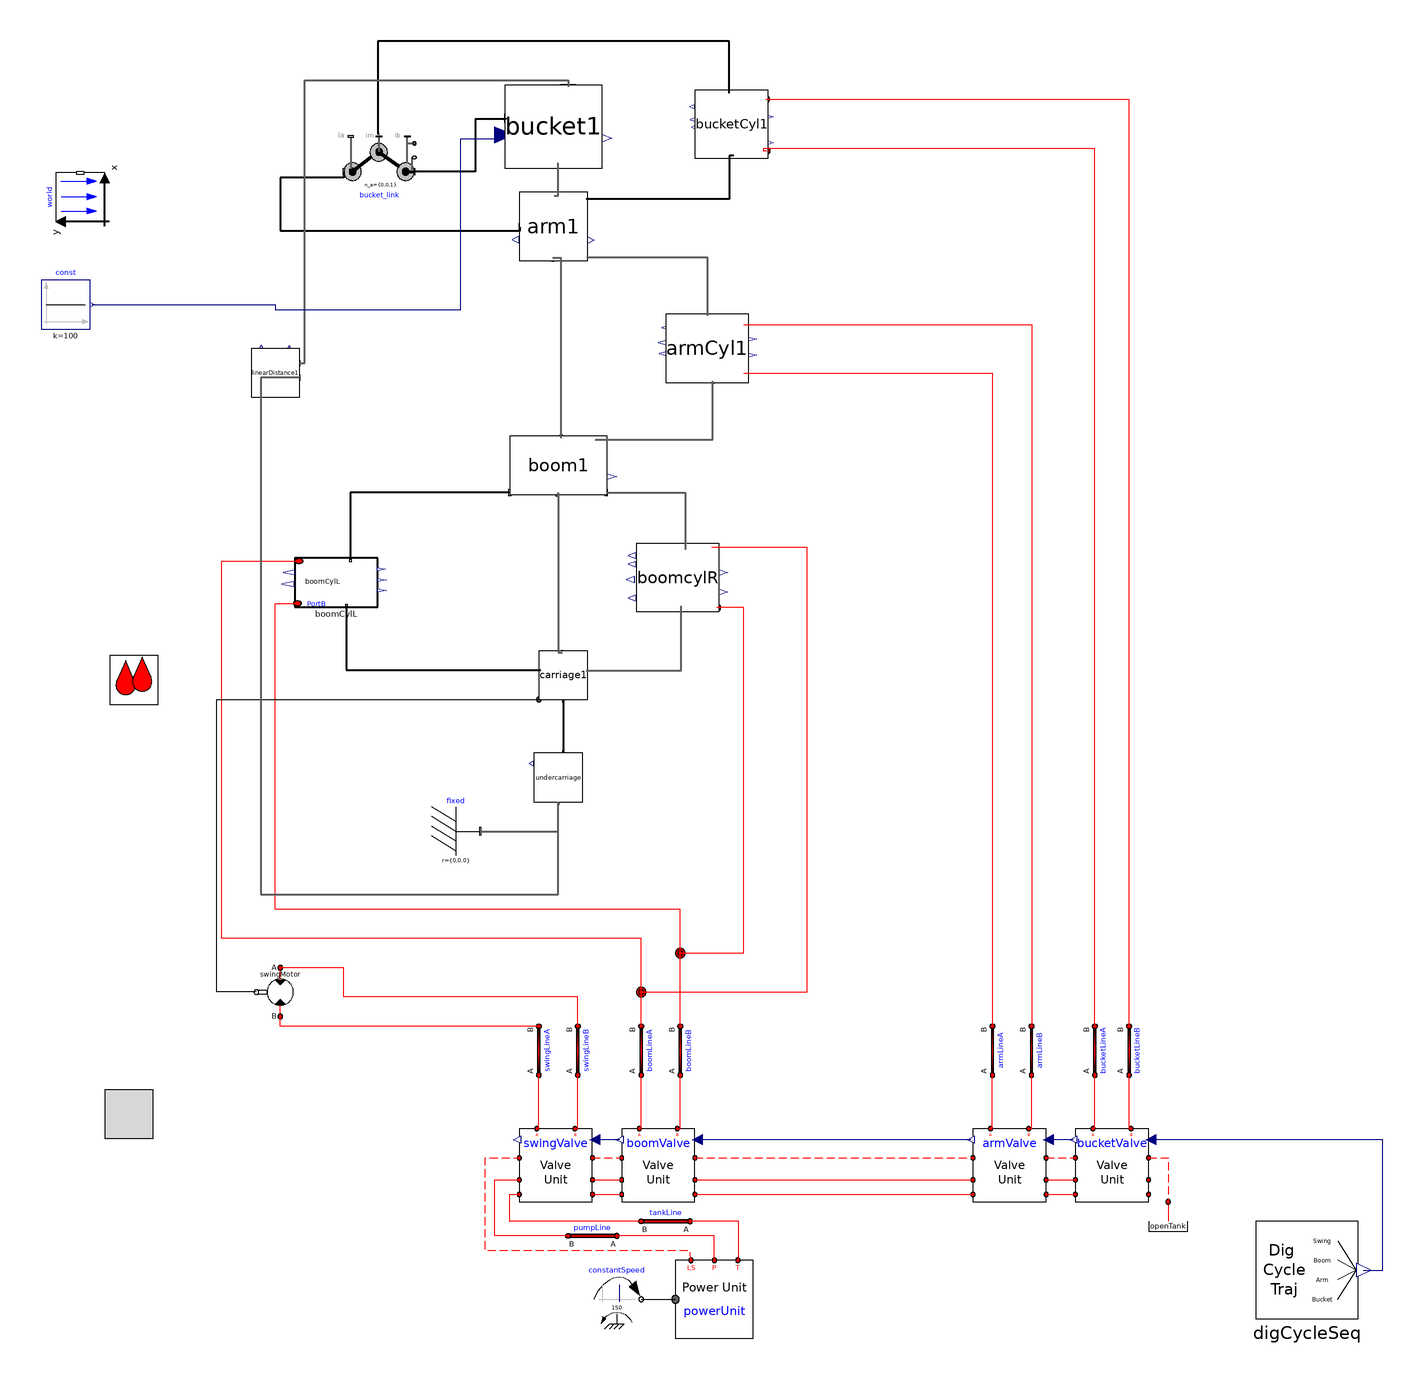

Above is the diagram view of the following Modelica model: its components placed by their Placement annotations and its connect equations drawn as lines.

model v009
      import cyPhy_Excavator = excavator_cyphy;
      extends Modelica.Icons.Example;

      OpenHydraulics.Examples.Excavator.SubSystems.DigCycleSeq digCycleSeq
        annotation (Placement(transformation(extent={{372,-174},{414,-134}},
              rotation=0)));

    //--------------------------------------------------------
    // HydraulicSubSyst equations
    //--------------------------------------------------------
    extends OpenHydraulics.Interfaces.PartialFluidCircuit;

      //parameter SI.
      parameter Modelica.SIunits.Length boom_s_init=1.19
      "Initial position of boom cylinder"
        annotation(Dialog(tab="Initialization",group="Actuator Positions"));
      parameter Modelica.SIunits.Length arm_s_init=0.71
      "Initial position of arm cylinder"
        annotation(Dialog(tab="Initialization",group="Actuator Positions"));
      parameter Modelica.SIunits.Length bucket_s_init=0.77
      "Initial position of bucket cylinder"
        annotation(Dialog(tab="Initialization",group="Actuator Positions"));

      // the main components

     OpenHydraulics.Components.MotorsPumps.Motor swingMotor(Dconst=0.3)
        annotation (Placement(transformation(
            origin={-28,-40},
            extent={{-10,-10},{10,10}},
            rotation=180)));

      // the valves
     OpenHydraulics.Examples.Excavator.SubSystems.LSValveUnit bucketValve(
        sizeOfInputs=4,
        inputIndex=4,
        q_nom=0.003)
        annotation (Placement(transformation(extent={{298,-126},{328,-96}},
              rotation=0)));

     OpenHydraulics.Examples.Excavator.SubSystems.LSValveUnit armValve(
        sizeOfInputs=4,
        inputIndex=3,
        q_nom=0.01)
        annotation (Placement(transformation(extent={{256,-126},{286,-96}},
              rotation=0)));

     OpenHydraulics.Examples.Excavator.SubSystems.LSValveUnit boomValve(
        sizeOfInputs=4,
        inputIndex=2,
        q_nom=0.01,
        q_fraction_A2T=0.4)
        annotation (Placement(transformation(extent={{112,-126},{142,-96}},
              rotation=0)));

     OpenHydraulics.Examples.Excavator.SubSystems.LSValveUnit swingValve(
        sizeOfInputs=4,
        q_nom=0.01,
        q_fraction_A2T=0.6,
        q_fraction_B2T=0.6)
        annotation (Placement(transformation(extent={{70,-126},{100,-96}},
              rotation=0)));

      // the LoadSensing pump and control circuitry
      Modelica.Mechanics.Rotational.Sources.ConstantSpeed constantSpeed(
          w_fixed=150,
          useSupport=false)
        annotation (Placement(transformation(extent={{100,-176},{120,-156}},
              rotation=0)));
      OpenHydraulics.Examples.Excavator.SubSystems.PowerUnit powerUnit
        annotation (Placement(transformation(extent={{134,-182},{166,-150}},
              rotation=0)));

      // the lines and junctions
      OpenHydraulics.Components.Lines.NJunction jB
        annotation (Placement(transformation(extent={{126,-34},{146,-14}},
              rotation=0)));

      OpenHydraulics.Components.Lines.NJunction jA
        annotation (Placement(transformation(extent={{110,-50},{130,-30}},
              rotation=0)));

      OpenHydraulics.Components.Lines.Line boomLineB(
        L=1,
        D=0.05,
        lineBulkMod=1e7)
        annotation (Placement(transformation(
            origin={136,-64},
            extent={{-10,-10},{10,10}},
            rotation=90)));

      OpenHydraulics.Components.Lines.Line boomLineA(
        L=1,
        D=0.05,
        lineBulkMod=1e7)
        annotation (Placement(transformation(
            origin={120,-64},
            extent={{-10,-10},{10,10}},
            rotation=90)));

      OpenHydraulics.Components.Lines.Line bucketLineB(
        L=1,
        D=0.05,
        lineBulkMod=1e7)
        annotation (Placement(transformation(
            origin={320,-64},
            extent={{-10,-10},{10,10}},
            rotation=90)));

      OpenHydraulics.Components.Lines.Line bucketLineA(
        L=1,
        D=0.05,
        lineBulkMod=1e7)
        annotation (Placement(transformation(
            origin={306,-64},
            extent={{-10,-10},{10,10}},
            rotation=90)));

      OpenHydraulics.Components.Lines.Line armLineA(
        L=1,
        D=0.05,
        lineBulkMod=1e7)
        annotation (Placement(transformation(
            origin={264,-64},
            extent={{-10,-10},{10,10}},
            rotation=90)));

      OpenHydraulics.Components.Lines.Line armLineB(
        L=1,
        D=0.05,
        lineBulkMod=1e7)
        annotation (Placement(transformation(
            origin={280,-64},
            extent={{-10,-10},{10,10}},
            rotation=90)));

      OpenHydraulics.Components.Lines.Line swingLineA(
        L=2,
        D=0.03,
        lineBulkMod=1e8)
        annotation (Placement(transformation(
            origin={78,-64},
            extent={{-10,-10},{10,10}},
            rotation=90)));

      OpenHydraulics.Components.Lines.Line swingLineB(
        L=2,
        D=0.03,
        lineBulkMod=1e8)
        annotation (Placement(transformation(
            origin={94,-64},
            extent={{-10,-10},{10,10}},
            rotation=90)));

      OpenHydraulics.Basic.OpenTank openTank
        annotation (Placement(transformation(extent={{326,-146},{346,-126}},
              rotation=0)));

      // the connectors

      OpenHydraulics.Components.Lines.Line pumpLine(
        D=0.05,
        L=2,
        lineBulkMod=1e8)
        annotation (Placement(transformation(
            origin={100,-140},
            extent={{-10,-10},{10,10}},
            rotation=180)));

      OpenHydraulics.Components.Lines.Line tankLine(
        D=0.05,
        L=2,
        lineBulkMod=1e8)
        annotation (Placement(transformation(
            origin={130,-134},
            extent={{-10,-10},{10,10}},
            rotation=180)));

    //--------------------------------------------------------
    // MechanicsBody
    //--------------------------------------------------------
    import MB = Modelica.Mechanics.MultiBody;

      //outer MB.World world;

      // the joints
      MB.Joints.Assemblies.JointRRR bucket_link(
      rRod2_ib={-0.67,0.07,0},
      rRod1_ia={0.62,0.36,0},
      phi_guess=0,
      phi_offset=-45)   annotation (Placement(transformation(extent={{-2,281},{
                27,312}},   rotation=0)));

      // joint friction

      // the outside interface

      // the actuators

      // the linkages

      inner MB.World world
        annotation (Placement(transformation(extent={{-10,-10},{10,10}},
            rotation=90,
            origin={-110,286})));
      cyPhy_Excavator.components.boomCylL boomCylL(boom_s_init=boom_s_init)
                                        annotation (Placement(transformation(
              rotation=0, extent={{-22,118},{12,138}})));
      cyPhy_Excavator.components.boomCylR boomcylR(boom_s_init=boom_s_init)
                                                  annotation (Placement(
            transformation(rotation=0, extent={{118,116},{152,144}})));
      cyPhy_Excavator.components.carriage     carriage1 annotation (Placement(
            transformation(rotation=0, extent={{78,80},{98,100}})));
      cyPhy_Excavator.components.armCyl     armCyl1(arm_s_init=arm_s_init)
        annotation (Placement(transformation(rotation=0, extent={{130,210},{164,
                238}})));
      cyPhy_Excavator.components.bucketCyl     bucketCyl1(bucket_s_init=
            bucket_s_init) annotation (Placement(transformation(rotation=0, extent={{142,302},
                {172,330}})));
      cyPhy_Excavator.components.boom     boom1 annotation (Placement(
            transformation(rotation=0, extent={{66,164},{106,188}})));
      cyPhy_Excavator.components.arm     arm1 annotation (Placement(transformation(
              rotation=0, extent={{70,260},{98,288}})));
      cyPhy_Excavator.components.bucket     bucket1 annotation (Placement(
            transformation(rotation=0, extent={{64,298},{104,332}})));
    cyPhy_Excavator.components.undercarriage undercarriage
                                         annotation (Placement(transformation(
            rotation=0, extent={{76,38},{96,58}})));
    MB.Parts.Fixed fixed
      annotation (Placement(transformation(extent={{34,16},{54,36}})));
    cyPhy_Excavator.excavator.linearDistance linearDistance1 annotation (
        Placement(transformation(rotation=0, extent={{-40,204},{-20,224}})));
    Modelica.Blocks.Sources.Constant const(k=100)
      annotation (Placement(transformation(extent={{-126,232},{-106,252}})));
    equation
    //--------------------------------------------------------
    // HydraulicSubSyst equations
    //--------------------------------------------------------

      connect(swingValve.portLS1, boomValve.portLS2) annotation (Line(
          points={{100,-108},{112,-108}},
          color={255,0,0},
          pattern=LinePattern.Dash));
      connect(boomValve.portLS1, armValve.portLS2)
        annotation (Line(
          points={{142,-108},{256,-108}},
          color={255,0,0},
          pattern=LinePattern.Dash));
      connect(armValve.portLS1, bucketValve.portLS2)
        annotation (Line(
          points={{286,-108},{298,-108}},
          color={255,0,0},
          pattern=LinePattern.Dash));
      connect(swingValve.portP1, boomValve.portP2) annotation (Line(points={{100,-117},
              {112,-117}},         color={255,0,0}));
      connect(swingValve.portT1, boomValve.portT2) annotation (Line(points={{100,-123},
              {112,-123}},         color={255,0,0}));
      connect(boomValve.portP1, armValve.portP2) annotation (Line(points={{142,
              -117},{256,-117}},
                              color={255,0,0}));
      connect(boomValve.portT1, armValve.portT2) annotation (Line(points={{142,
              -123},{256,-123}},
                              color={255,0,0}));
      connect(armValve.portP1, bucketValve.portP2) annotation (Line(points={{286,
              -117},{298,-117}}, color={255,0,0}));
      connect(armValve.portT1, bucketValve.portT2) annotation (Line(points={{286,
              -123},{298,-123}}, color={255,0,0}));
      connect(constantSpeed.flange, powerUnit.flange_a) annotation (Line(
            points={{120,-166},{134,-166}},
                                          color={0,0,0}));
      connect(powerUnit.portLS, swingValve.portLS2) annotation (Line(
          points={{140.4,-150},{140,-148},{140,-146},{56,-146},{56,-108},{70,-108}},
          color={255,0,0},
          pattern=LinePattern.Dash));

    connect(jA.port[3], boomCylL.port_a)      annotation (Line(points={{120,
            -39.3333},{120,-18},{-52,-18},{-52,136.8},{-20.3,136.8}},
                                           color={255,0,0}));
    connect(jB.port[2], boomcylR.port_b)       annotation (Line(points={{136,-24},
            {162,-24},{162,117.704},{150.98,117.704}},
                                      color={255,0,0}));
    connect(jB.port[3], boomCylL.port_b)      annotation (Line(points={{136,
            -23.3333},{136,-6},{-30,-6},{-30,98},{-30,119.467},{-20.98,119.467}},
                                                             color={255,0,0}));
      connect(boomValve.portB, boomLineB.port_a)
                                             annotation (Line(points={{134.8,-96},{136,
              -96},{136,-74}},          color={255,0,0}));
      connect(boomValve.portA, boomLineA.port_a)
                                             annotation (Line(points={{119.2,-96},{120,
              -96},{120,-74}},          color={255,0,0}));
      connect(boomLineA.port_b, jA.port[1])
                                        annotation (Line(points={{120,-54},{120,
            -40.6667}},      color={255,0,0}));
      connect(boomLineB.port_b, jB.port[1])
                                        annotation (Line(points={{136,-54},{136,
            -24.6667}},      color={255,0,0}));
      connect(bucketValve.portA, bucketLineA.port_a)
                                               annotation (Line(points={{305.2,
              -96},{306,-96},{306,-74}},
                                      color={255,0,0}));
      connect(bucketValve.portB, bucketLineB.port_a)
                                               annotation (Line(points={{320.8,
              -96},{320,-96},{320,-74}},
                                      color={255,0,0}));
      connect(bucketLineA.port_b,bucketCyl1.port_a)
                                              annotation (Line(points={{306,-54},
            {306,-54},{306,132},{306,306},{170,306},{170,305.027},{171.379,
            305.027}},          color={255,0,0}));
      connect(bucketLineB.port_b,bucketCyl1.port_b)
        annotation (Line(points={{320,-54},{320,-54},{320,326},{171.172,326},{
            171.172,326.216}},                     color={255,0,0}));
      connect(armValve.portA, armLineA.port_a)
                                            annotation (Line(points={{263.2,-96},
              {264,-96},{264,-74}},   color={255,0,0}));
      connect(armValve.portB, armLineB.port_a)
                                            annotation (Line(points={{278.8,-96},
              {280,-96},{280,-74}},   color={255,0,0}));
      connect(swingValve.portA, swingLineA.port_a)
                                              annotation (Line(points={{77.2,-96},{78,
              -96},{78,-74}},           color={255,0,0}));
      connect(swingValve.portB, swingLineB.port_a)
                                              annotation (Line(points={{92.8,-96},{94,
              -96},{94,-74}},           color={255,0,0}));
      connect(swingLineA.port_b, swingMotor.portB)
                                        annotation (Line(points={{78,-54},{-28,
              -54},{-28,-50}},   color={255,0,0}));
      connect(swingLineB.port_b, swingMotor.portA)
                                         annotation (Line(points={{94,-54},{94,
              -42},{-2,-42},{-2,-30},{-28,-30}},
                                 color={255,0,0}));
      connect(bucketValve.y, armValve.u) annotation (Line(points={{297.1,-100.5},
              {286.9,-100.5}},
                             color={0,0,127}));
      connect(armValve.y, boomValve.u) annotation (Line(points={{255.1,-100.5},
              {142.9,-100.5}},
                            color={0,0,127}));
      connect(boomValve.y, swingValve.u) annotation (Line(points={{111.1,-100.5},{100.9,
              -100.5}},              color={0,0,127}));
      connect(bucketValve.portLS1, openTank.port) annotation (Line(
          points={{328,-108},{336,-108},{336,-126}},
          color={255,0,0},
          pattern=LinePattern.Dash));
      connect(powerUnit.portT, tankLine.port_a) annotation (Line(points={{159.6,-150},
              {160,-150},{160,-134},{140,-134}}, color={255,0,0}));
      connect(tankLine.port_b, swingValve.portT2) annotation (Line(points={{120,-134},
              {66,-134},{66,-123},{70,-123}},          color={255,0,0}));
      connect(powerUnit.portP, pumpLine.port_a) annotation (Line(points={{150,-150},
              {150,-140},{110,-140}},  color={255,0,0}));
      connect(pumpLine.port_b, swingValve.portP2) annotation (Line(points={{90,-140},
              {60,-140},{60,-117},{70,-117}},          color={255,0,0}));

      connect(digCycleSeq.y1, bucketValve.u) annotation (Line(
          points={{416.1,-154},{424,-154},{424,-100.5},{328.9,-100.5}},
          color={0,0,127},
          smooth=Smooth.None));

    connect(carriage1.frame_a, undercarriage.frame_b)           annotation (Line(
          points={{88,80},{88,58}},
          color={0,0,0},
          thickness=0.5));
    //--------------------------------------------------------
    // MechanicsBody equations
    //--------------------------------------------------------

    connect(boomCylL.frame_a, carriage1.frame_b)
                                            annotation (Line(
          points={{-0.92,118.4},{-0.92,92.2},{78.8,92.2}},
          color={0,0,0},
          thickness=0.5));
    connect(boom1.frame_b1, boomCylL.frame_b)
                                            annotation (Line(
          points={{66,164.96},{0.78,164.96},{0.78,137.333}},
          color={0,0,0},
          thickness=0.5));
    connect(bucket_link.frame_a, arm1.frame_b1)
                                               annotation (Line(
          points={{-2,296.5},{-2,294},{-28,294},{-28,292},{-28,272.28},{70.28,
            272.28},{70.28,273.72}},
          color={0,0,0},
          thickness=0.5));
    connect(bucketCyl1.frame_b, bucket_link.frame_im)
                                                 annotation (Line(
          points={{156.069,328.789},{156,328.789},{156,350},{12,350},{12,312},{
            12.5,312}},
          color={0,0,0},
          thickness=0.5));
      connect(bucketCyl1.frame_a,arm1.frame_b)
                                           annotation (Line(
          points={{157.931,303.059},{156,303.059},{156,285.2},{97.44,285.2}},
          color={0,0,0},
          thickness=0.5));
    connect(bucket1.frame_b, bucket_link.frame_b)
                                              annotation (Line(
          points={{64.4,318.4},{64.4,318},{52,318},{52,296.5},{27,296.5}},
          color={0,0,0},
          thickness=0.5));
      connect(boom1.frame_b,arm1.frame_a)             annotation (Line(
          points={{87.2,187.28},{87.2,187.28},{87.2,261.12},{83.72,261.12}},
          color={95,95,95},
          thickness=0.5));
      connect(arm1.frame_b2,bucket1.frame_a)           annotation (Line(
          points={{84.28,286.6},{86,286.6},{86,299.7},{85.6,299.7}},
          color={95,95,95},
          thickness=0.5));
      connect(boom1.frame_a,       carriage1.frame_b2) annotation (Line(
          points={{85.6,164.72},{86,164.72},{86,99.2},{87.6,99.2}},
          color={95,95,95},
          thickness=0.5));

    // Top level connections

      connect(swingMotor.flange_b,carriage1.axis)      annotation (Line(
          points={{-37.8,-40},{-54,-40},{-54,80},{78,80}},
          color={0,0,0},
          smooth=Smooth.None));
    connect(carriage1.frame_b1, boomcylR.frame_a)    annotation (Line(
          points={{97.4,92},{136.36,92},{136.36,118.435}},
          color={95,95,95},
          thickness=0.5,
          smooth=Smooth.None));
      connect(armCyl1.port_b, armLineB.port_b) annotation (Line(
          points={{161.96,233.84},{280,233.84},{280,-54}},
          color={255,0,0},
          smooth=Smooth.None));
      connect(armCyl1.port_a, armLineA.port_b) annotation (Line(
          points={{161.96,213.84},{264,213.84},{264,-54}},
          color={255,0,0},
          smooth=Smooth.None));
      connect(arm1.frame_b3, armCyl1.frame_b) annotation (Line(
          points={{97.72,261.4},{147,261.4},{147,237.36}},
          color={95,95,95},
          thickness=0.5,
          smooth=Smooth.None));
    connect(boom1.frame_b2, boomcylR.frame_b)    annotation (Line(
          points={{105.6,164.96},{138.06,164.96},{138.06,141.565}},
          color={95,95,95},
          thickness=0.5,
          smooth=Smooth.None));
      connect(boom1.frame_b3, armCyl1.frame_a) annotation (Line(
          points={{101.2,186.56},{149.38,186.56},{149.38,210.64}},
          color={95,95,95},
          thickness=0.5,
          smooth=Smooth.None));
    connect(jA.port[2], boomcylR.port_a)    annotation (Line(
          points={{120,-40},{188,-40},{188,142.296},{148.94,142.296}},
          color={255,0,0},
          smooth=Smooth.None));
    connect(fixed.frame_b, undercarriage.frame_a)
                                          annotation (Line(
        points={{54,26},{86,26},{86,38}},
        color={95,95,95},
        thickness=0.5,
        smooth=Smooth.None));
    connect(linearDistance1.frame_a, undercarriage.frame_a) annotation (Line(
        points={{-20,212},{-36,212},{-36,0},{86,0},{86,38}},
        color={95,95,95},
        thickness=0.5,
        smooth=Smooth.None));
    connect(linearDistance1.frame_b, bucket1.bucket_tip) annotation (Line(
        points={{-20,218},{-18,218},{-18,334},{90,334},{90,331.32}},
        color={95,95,95},
        thickness=0.5,
        smooth=Smooth.None));
    connect(const.y, bucket1.load) annotation (Line(
        points={{-105,242},{-30,242},{-30,240},{46,240},{46,310},{54,310},{54,
            310},{64,310},{64,311.6}},
        color={0,0,127},
        smooth=Smooth.None));
      annotation (Diagram(coordinateSystem(extent={{-160,-200},{520,360}},
              preserveAspectRatio=false),
                          graphics),
        experiment(StopTime=20, Tolerance=1e-008),
        experimentSetupOutput(textual=true),
                  Diagram(graphics),
                           Icon(coordinateSystem(preserveAspectRatio=false,
              extent={{-160,-200},{520,360}}), graphics={Rectangle(
              extent={{-100,100},{100,-100}},
              lineColor={0,0,255},
              fillColor={255,128,0},
              fillPattern=FillPattern.Solid), Text(
              extent={{-100,26},{100,-14}},
              lineColor={0,0,255},
              fillColor={170,213,255},
              fillPattern=FillPattern.Solid,
              textString="%name")}));
    end v009;